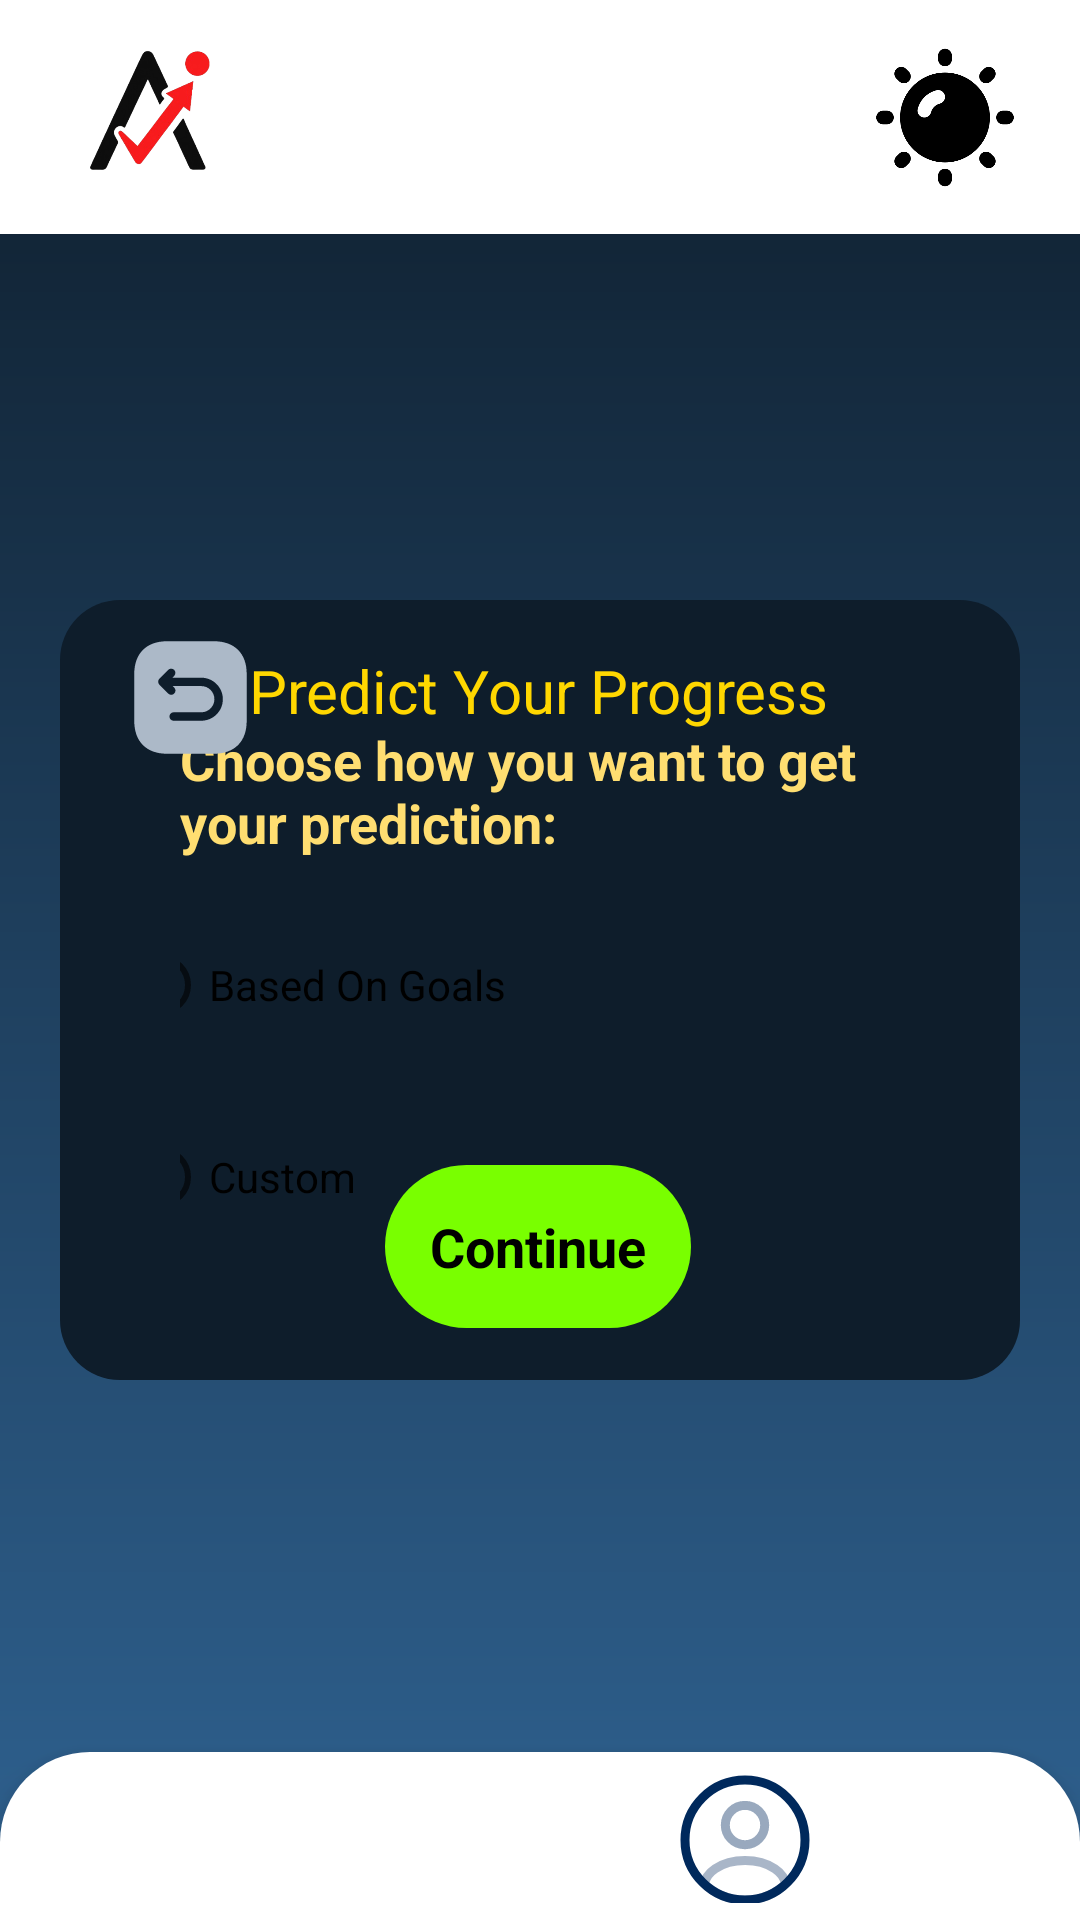

This screen was rendered from an Android layout file. Write that file and the resources it references.
<!-- AndroidManifest.xml: application theme Theme.Achievo -->
<!-- res/layout/activity_predict_method_selection.xml -->
<?xml version="1.0" encoding="utf-8"?>
<androidx.constraintlayout.widget.ConstraintLayout xmlns:android="http://schemas.android.com/apk/res/android"
    xmlns:app="http://schemas.android.com/apk/res-auto"
    xmlns:tools="http://schemas.android.com/tools"
    android:layout_width="match_parent"
    android:layout_height="match_parent"
    android:background="@drawable/gradient_bg">

    <androidx.constraintlayout.widget.ConstraintLayout
        android:layout_width="match_parent"
        android:layout_height="78dp"
        android:background="@color/white"
        app:layout_constraintBottom_toBottomOf="parent"
        app:layout_constraintEnd_toEndOf="parent"
        app:layout_constraintStart_toStartOf="parent"
        app:layout_constraintTop_toTopOf="parent"
        app:layout_constraintVertical_bias="0.0">


        <ImageView
            android:id="@+id/imageView5"
            android:layout_width="70dp"
            android:layout_height="90dp"
            app:layout_constraintBottom_toBottomOf="parent"
            app:layout_constraintEnd_toEndOf="parent"
            app:layout_constraintHorizontal_bias="0.05"
            app:layout_constraintStart_toStartOf="parent"
            app:layout_constraintTop_toTopOf="parent"
            app:srcCompat="@drawable/achievo" />

        <ImageView
            android:id="@+id/darkmode"
            android:layout_width="70dp"
            android:layout_height="55dp"
            android:layout_marginEnd="10dp"
            app:layout_constraintBottom_toBottomOf="parent"
            app:layout_constraintEnd_toEndOf="parent"
            app:layout_constraintHorizontal_bias="1.0"
            app:layout_constraintStart_toStartOf="parent"
            app:layout_constraintTop_toTopOf="parent"
            app:srcCompat="@drawable/summer_15009143" />

    </androidx.constraintlayout.widget.ConstraintLayout>

    <com.google.android.material.bottomnavigation.BottomNavigationView
        android:id="@+id/bottomNav"
        android:layout_width="wrap_content"
        android:layout_height="wrap_content"
        android:background="@drawable/upper_rounded_white"
        app:layout_constraintBottom_toBottomOf="parent"
        app:layout_constraintEnd_toEndOf="parent"
        app:layout_constraintStart_toStartOf="parent">

        <LinearLayout
            android:layout_width="193dp"
            android:layout_height="45dp"
            android:layout_gravity="center"
            android:layout_marginHorizontal="150dp"
            android:orientation="horizontal">

            <ImageView
                android:id="@+id/homeI"
                android:layout_width="50dp"
                android:layout_height="50dp"
                android:layout_gravity="center"
                android:layout_marginEnd="90dp"
                app:srcCompat="@drawable/home" />

            <ImageView
                android:id="@+id/profileI"
                android:layout_width="50dp"
                android:layout_height="48dp"
                app:srcCompat="@drawable/profile_blue" />

        </LinearLayout>

    </com.google.android.material.bottomnavigation.BottomNavigationView>


    <androidx.constraintlayout.widget.ConstraintLayout
        android:layout_width="match_parent"
        android:layout_height="match_parent"
        android:layout_marginStart="20dp"
        android:layout_marginTop="200dp"
        android:layout_marginEnd="20dp"
        android:layout_marginBottom="180dp"
        android:background="@drawable/rounded_button"
        app:layout_constraintBottom_toBottomOf="parent"
        app:layout_constraintEnd_toEndOf="parent"
        app:layout_constraintHorizontal_bias="0.505"
        app:layout_constraintStart_toStartOf="parent"
        app:layout_constraintTop_toTopOf="parent">

        <TextView
            android:layout_width="wrap_content"
            android:layout_height="wrap_content"
            android:text="@string/predM"
            android:textColor="#FFD700"
            android:textSize="20sp"
            app:layout_constraintBottom_toBottomOf="parent"
            app:layout_constraintEnd_toEndOf="parent"
            app:layout_constraintHorizontal_bias="0.497"
            app:layout_constraintStart_toStartOf="parent"
            app:layout_constraintTop_toTopOf="parent"
            app:layout_constraintVertical_bias="0.071" />


        <LinearLayout
            android:layout_width="match_parent"
            android:layout_height="wrap_content"
            android:layout_margin="40dp"
            android:orientation="vertical"
            app:layout_constraintBottom_toBottomOf="parent"
            app:layout_constraintEnd_toEndOf="parent"
            app:layout_constraintStart_toStartOf="parent"
            app:layout_constraintTop_toTopOf="parent"
            app:layout_constraintVertical_bias="0.397">

            <TextView
                android:id="@+id/goalText"
                style="@style/smallBold"
                android:layout_width="match_parent"
                android:layout_height="wrap_content"
                android:text="@string/predMc"
                android:textColor="@color/yellow"
                app:layout_constraintBottom_toBottomOf="parent"
                app:layout_constraintEnd_toEndOf="parent"
                app:layout_constraintStart_toStartOf="parent"
                app:layout_constraintTop_toTopOf="parent"
                app:layout_constraintVertical_bias="0.231" />

            <RadioGroup
                android:id="@+id/predictionRadioGroup"
                android:layout_width="match_parent"
                android:layout_height="wrap_content"
                android:layout_marginTop="16dp"
                android:gravity="center_horizontal"
                android:orientation="vertical"
                app:layout_constraintBottom_toBottomOf="parent"
                app:layout_constraintEnd_toEndOf="parent"
                app:layout_constraintHorizontal_bias="0.5"
                app:layout_constraintStart_toStartOf="parent"
                app:layout_constraintTop_toTopOf="parent"
                app:layout_constraintVertical_bias="0.5">

                <RadioButton
                    android:id="@+id/bogBtn"
                    android:layout_width="285dp"
                    android:layout_height="52dp"
                    android:background="@drawable/slightly_rounded"
                    android:text="@string/bog" />

                <RadioButton
                    android:id="@+id/bocBtn"
                    android:layout_width="285dp"
                    android:layout_height="52dp"
                    android:layout_marginTop="12dp"
                    android:background="@drawable/slightly_rounded"
                    android:text="@string/boc" />
            </RadioGroup>
        </LinearLayout>

        <Button
            android:id="@+id/conbtn"
            style="@style/smallBold"
            android:layout_width="wrap_content"
            android:layout_height="wrap_content"
            android:padding="15dp"
            android:background="@drawable/green_button"
            android:text="@string/cont"
            android:textColor="@color/black"
            app:layout_constraintBottom_toBottomOf="parent"
            app:layout_constraintEnd_toEndOf="parent"
            app:layout_constraintHorizontal_bias="0.497"
            app:layout_constraintStart_toStartOf="parent"
            app:layout_constraintTop_toTopOf="parent"
            app:layout_constraintVertical_bias="0.915" />

        <ImageView
            android:id="@+id/backI"
            android:layout_width="58dp"
            android:layout_height="45dp"
            app:layout_constraintBottom_toBottomOf="parent"
            app:layout_constraintEnd_toEndOf="parent"
            app:layout_constraintHorizontal_bias="0.055"
            app:layout_constraintStart_toStartOf="parent"
            app:layout_constraintTop_toTopOf="parent"
            app:layout_constraintVertical_bias="0.046"
            app:srcCompat="@drawable/back3" />


    </androidx.constraintlayout.widget.ConstraintLayout>


</androidx.constraintlayout.widget.ConstraintLayout>
<!-- resources referenced by this layout -->
<resources>
  <color name="black">#FF000000</color>
  <color name="white">#FFFFFFFF</color>
  <color name="yellow">#FFDE71</color>
  <!-- drawable back3 (drawable) -->
  <vector xmlns:android="http://schemas.android.com/apk/res/android"
      android:width="800dp"
      android:height="800dp"
      android:viewportWidth="24"
      android:viewportHeight="24">
    <path
        android:pathData="M16.19,2H7.81C4.17,2 2,4.17 2,7.81V16.18C2,19.83 4.17,22 7.81,22H16.18C19.82,22 21.99,19.83 21.99,16.19V7.81C22,4.17 19.83,2 16.19,2ZM13.92,16.13H9C8.59,16.13 8.25,15.79 8.25,15.38C8.25,14.97 8.59,14.63 9,14.63H13.92C15.2,14.63 16.25,13.59 16.25,12.3C16.25,11.01 15.21,9.97 13.92,9.97H8.85L9.11,10.23C9.4,10.53 9.4,11 9.1,11.3C8.95,11.45 8.76,11.52 8.57,11.52C8.38,11.52 8.19,11.45 8.04,11.3L6.47,9.72C6.18,9.43 6.18,8.95 6.47,8.66L8.04,7.09C8.33,6.8 8.81,6.8 9.1,7.09C9.39,7.38 9.39,7.86 9.1,8.15L8.77,8.48H13.92C16.03,8.48 17.75,10.2 17.75,12.31C17.75,14.42 16.03,16.13 13.92,16.13Z"
        android:fillColor="#acb9c8"/>
  </vector>
  <!-- drawable gradient_bg (drawable) -->
  <?xml version="1.0" encoding="utf-8"?>
  <shape xmlns:android="http://schemas.android.com/apk/res/android"
      android:shape="rectangle">
  
      <gradient
          android:type="linear"
          android:angle="270"
          android:startColor="#0E1D2B"
          android:endColor="#2F6291"
          android:gradientRadius="90"/>
  </shape>
  <!-- drawable green_button (drawable) -->
  <shape xmlns:android="http://schemas.android.com/apk/res/android"
      android:shape="rectangle">
      <solid android:color="#79FF00" />
      <corners android:radius="30dp" />
  </shape>
  <!-- drawable rounded_button (drawable) -->
  <shape xmlns:android="http://schemas.android.com/apk/res/android"
      android:shape="rectangle">
      <solid android:color="#0E1D2B" />
      <corners android:radius="20dp" />
  </shape>
  <!-- drawable upper_rounded_white (drawable) -->
  <?xml version="1.0" encoding="utf-8"?>
  <shape xmlns:tools="http://schemas.android.com/tools"
      xmlns:android="http://schemas.android.com/apk/res/android"
      tools:ignore="ExtraText">
  
      android:shape="rectangle">
      <solid android:color="#ffffff" />
      <corners android:topLeftRadius="30dp"
          android:topRightRadius="30dp"/>
  </shape>
  <string name="boc">Custom </string>
  <string name="bog">Based On Goals</string>
  <string name="cont">Continue</string>
  <string name="predM">Predict Your Progress</string>
  <string name="predMc">Choose how you want to get your prediction:</string>
  <style name="smallBold">
          <item name="android:textColor">#FFffff</item>
          <item name="android:textSize">18sp</item>
          <item name="android:textStyle">bold</item>
  
      </style>
  <style name="Theme.Achievo" parent="Base.Theme.Achievo" />
  <style name="Base.Theme.Achievo" parent="Theme.AppCompat.Light.NoActionBar">
          
          <item name="buttonStyle">@style/MyButtonStyle</item>
          <item name="android:windowBackground">@drawable/gradient_bg</item>
      </style>
  <style name="MyButtonStyle" parent="Widget.Material3.Button">
          <item name="backgroundTint">@null</item>
      </style>
</resources>
